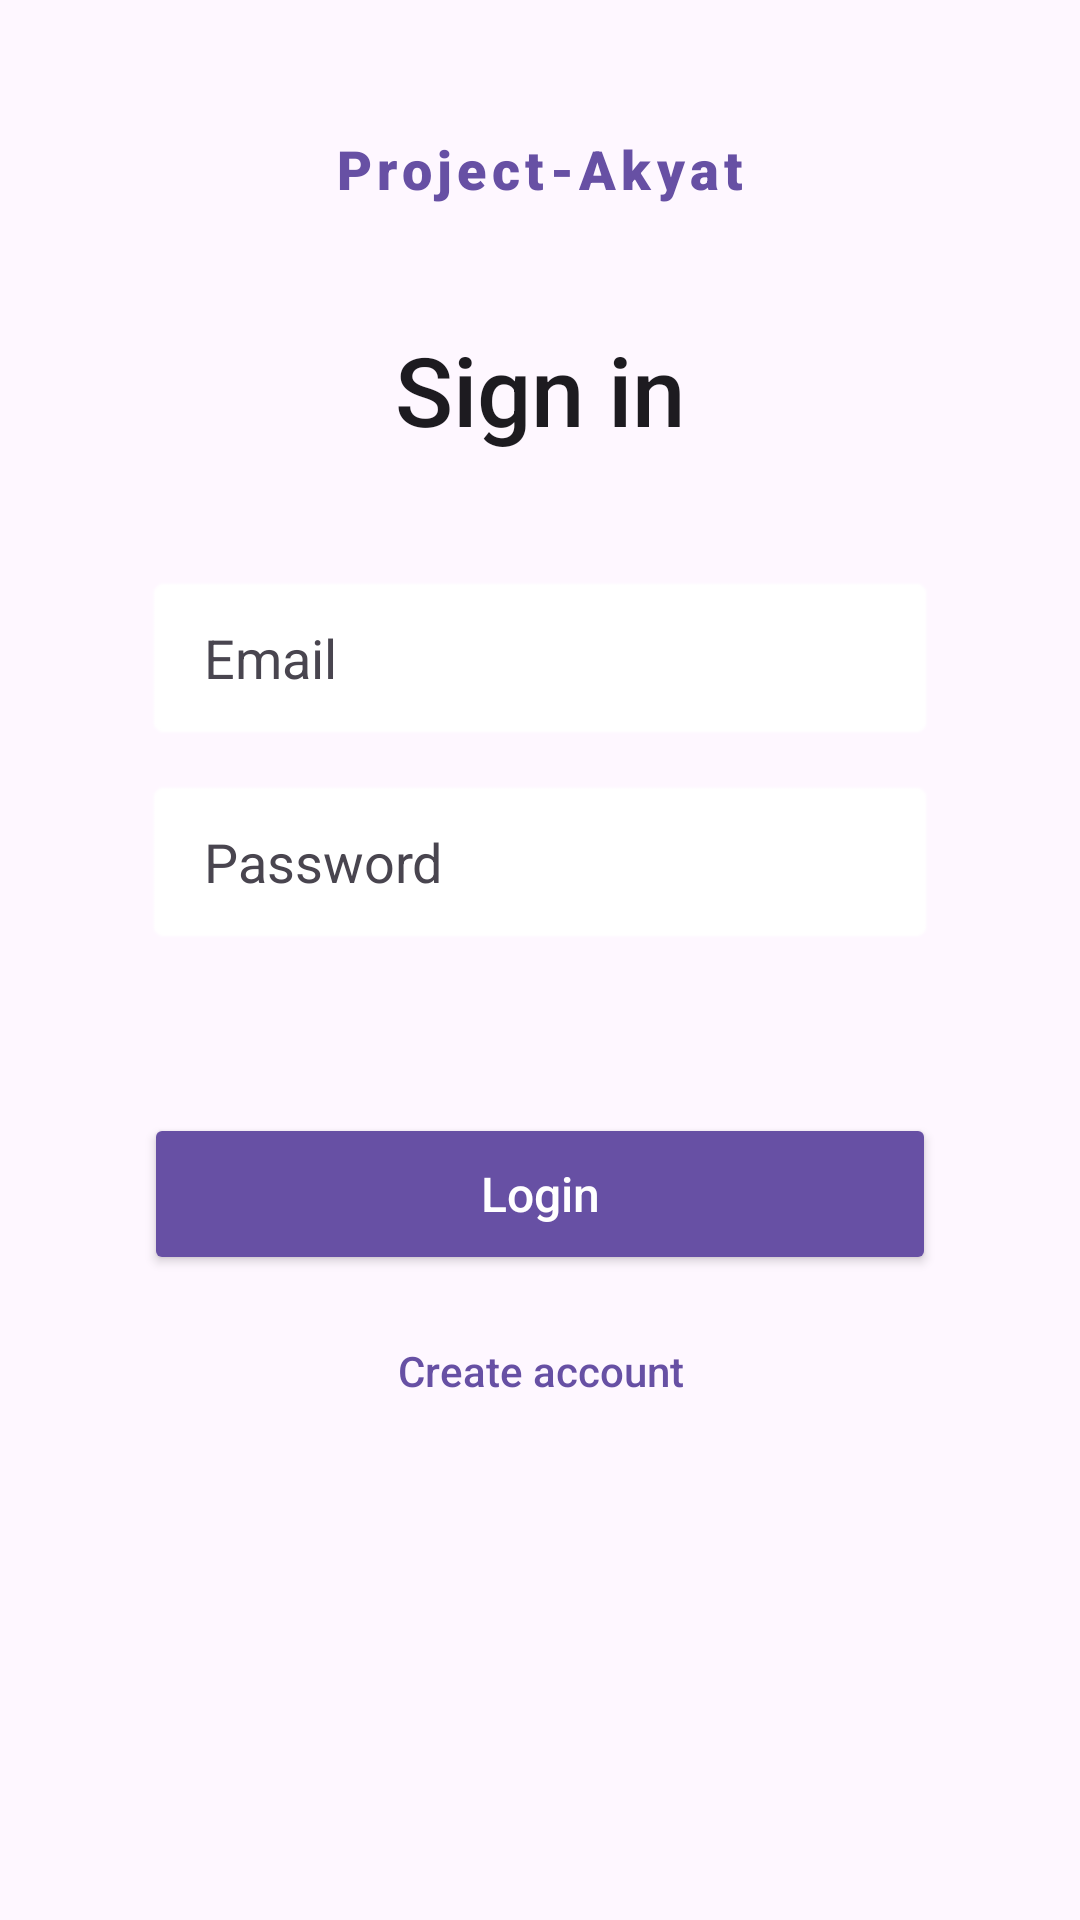

Produce the Android XML layout that renders to this screen, including the resource entries it uses.
<!-- AndroidManifest.xml: application theme Theme.ProjectAkyat -->
<!-- res/layout/activity_login.xml -->
<RelativeLayout
    xmlns:android="http://schemas.android.com/apk/res/android"
    xmlns:tools="http://schemas.android.com/tools"
    android:id="@+id/main"
    android:layout_width="match_parent"
    android:layout_height="match_parent"
    android:background="?android:attr/colorBackground"
    android:padding="24dp">

    <TextView
        android:id="@+id/tvAppName"
        android:layout_width="wrap_content"
        android:layout_height="wrap_content"
        android:text="@string/app_name"
        android:textSize="18sp"
        android:letterSpacing="0.1"
        android:textColor="?android:attr/colorPrimary"
        android:fontFamily="sans-serif-black"
        android:layout_centerHorizontal="true"
        android:layout_marginTop="20dp"/>

    <TextView
        android:id="@+id/tvHeader"
        android:layout_width="wrap_content"
        android:layout_height="wrap_content"
        android:text="@string/sign_in"
        android:textSize="32sp"
        android:textColor="?android:attr/textColorPrimary"
        android:fontFamily="sans-serif-medium"
        android:layout_below="@id/tvAppName"
        android:layout_marginTop="40dp"
        android:layout_centerHorizontal="true"/>

    <EditText
        android:id="@+id/etEmail"
        android:layout_marginStart="24dp"
        android:layout_marginEnd="24dp"
        android:layout_width="match_parent"
        android:layout_height="56dp"
        android:layout_below="@id/tvHeader"
        android:layout_marginTop="40dp"
        android:autofillHints="emailAddress"
        android:hint="@string/email"
        android:paddingStart="20dp"
        android:inputType="textEmailAddress"
        android:background="@android:drawable/editbox_background"
        android:backgroundTint="?android:attr/colorForegroundInverse"
        android:textColor="?android:attr/textColorPrimary"
        android:textColorHint="?android:attr/textColorSecondary"
        tools:ignore="RtlSymmetry,VisualLintTextFieldSize" />

    <EditText
        android:id="@+id/etPassword"
        android:layout_marginStart="24dp"
        android:layout_marginEnd="24dp"
        android:layout_width="match_parent"
        android:layout_height="56dp"
        android:layout_below="@id/etEmail"
        android:layout_marginTop="12dp"
        android:autofillHints="password"
        android:hint="@string/password"
        android:paddingStart="20dp"
        android:inputType="textPassword"
        android:background="@android:drawable/editbox_background"
        android:backgroundTint="?android:attr/colorForegroundInverse"
        android:textColor="?android:attr/textColorPrimary"
        android:textColorHint="?android:attr/textColorSecondary"
        tools:ignore="RtlSymmetry,VisualLintTextFieldSize" />

    <TextView
        android:id="@+id/tvLoginError"
        android:layout_marginStart="24dp"
        android:layout_marginEnd="24dp"
        android:layout_width="match_parent"
        android:layout_height="wrap_content"
        android:layout_below="@id/etPassword"
        android:layout_marginTop="6dp"
        android:text=""
        android:textColor="#D32F2F"
        android:textSize="13sp"
        android:visibility="visible"/>

    <Button
        android:id="@+id/btnLogin"
        android:layout_marginStart="24dp"
        android:layout_marginEnd="24dp"
        android:layout_width="match_parent"
        android:layout_centerInParent="true"
        android:layout_height="54dp"
        android:layout_below="@id/tvLoginError"
        android:layout_marginTop="32dp"
        android:text="@string/login"
        android:textAllCaps="false"
        android:textSize="16sp"
        android:textColor="#FFFFFF"
        android:backgroundTint="?android:attr/colorPrimary"
        tools:ignore="VisualLintButtonSize" />

    <ProgressBar
        android:id="@+id/progressBar"
        android:layout_width="wrap_content"
        android:layout_height="wrap_content"
        android:layout_below="@id/btnLogin"
        android:layout_centerHorizontal="true"
        android:layout_marginTop="16dp"
        android:visibility="gone"/>

    <Button
        android:id="@+id/btnGoToRegister"
        android:layout_marginStart="24dp"
        android:layout_marginEnd="24dp"
        android:layout_width="match_parent"
        android:layout_height="wrap_content"
        android:layout_below="@id/progressBar"
        android:layout_marginTop="8dp"
        android:text="@string/create_account"
        android:textAllCaps="false"
        style="?android:attr/borderlessButtonStyle"
        android:textColor="?android:attr/colorPrimary"
        tools:ignore="VisualLintButtonSize" />
</RelativeLayout>
<!-- resources referenced by this layout -->
<resources>
  <string name="app_name">Project-Akyat</string>
  <string name="create_account">Create account</string>
  <string name="email">Email</string>
  <string name="login">Login</string>
  <string name="password">Password</string>
  <string name="sign_in">Sign in</string>
  <style name="Theme.ProjectAkyat" parent="Base.Theme.ProjectAkyat" />
  <style name="Base.Theme.ProjectAkyat" parent="Theme.Material3.DayNight.NoActionBar">
          
          
          <item name="bottomNavigationStyle">@style/Widget.Material3.BottomNavigationView</item>
  
      </style>
</resources>
